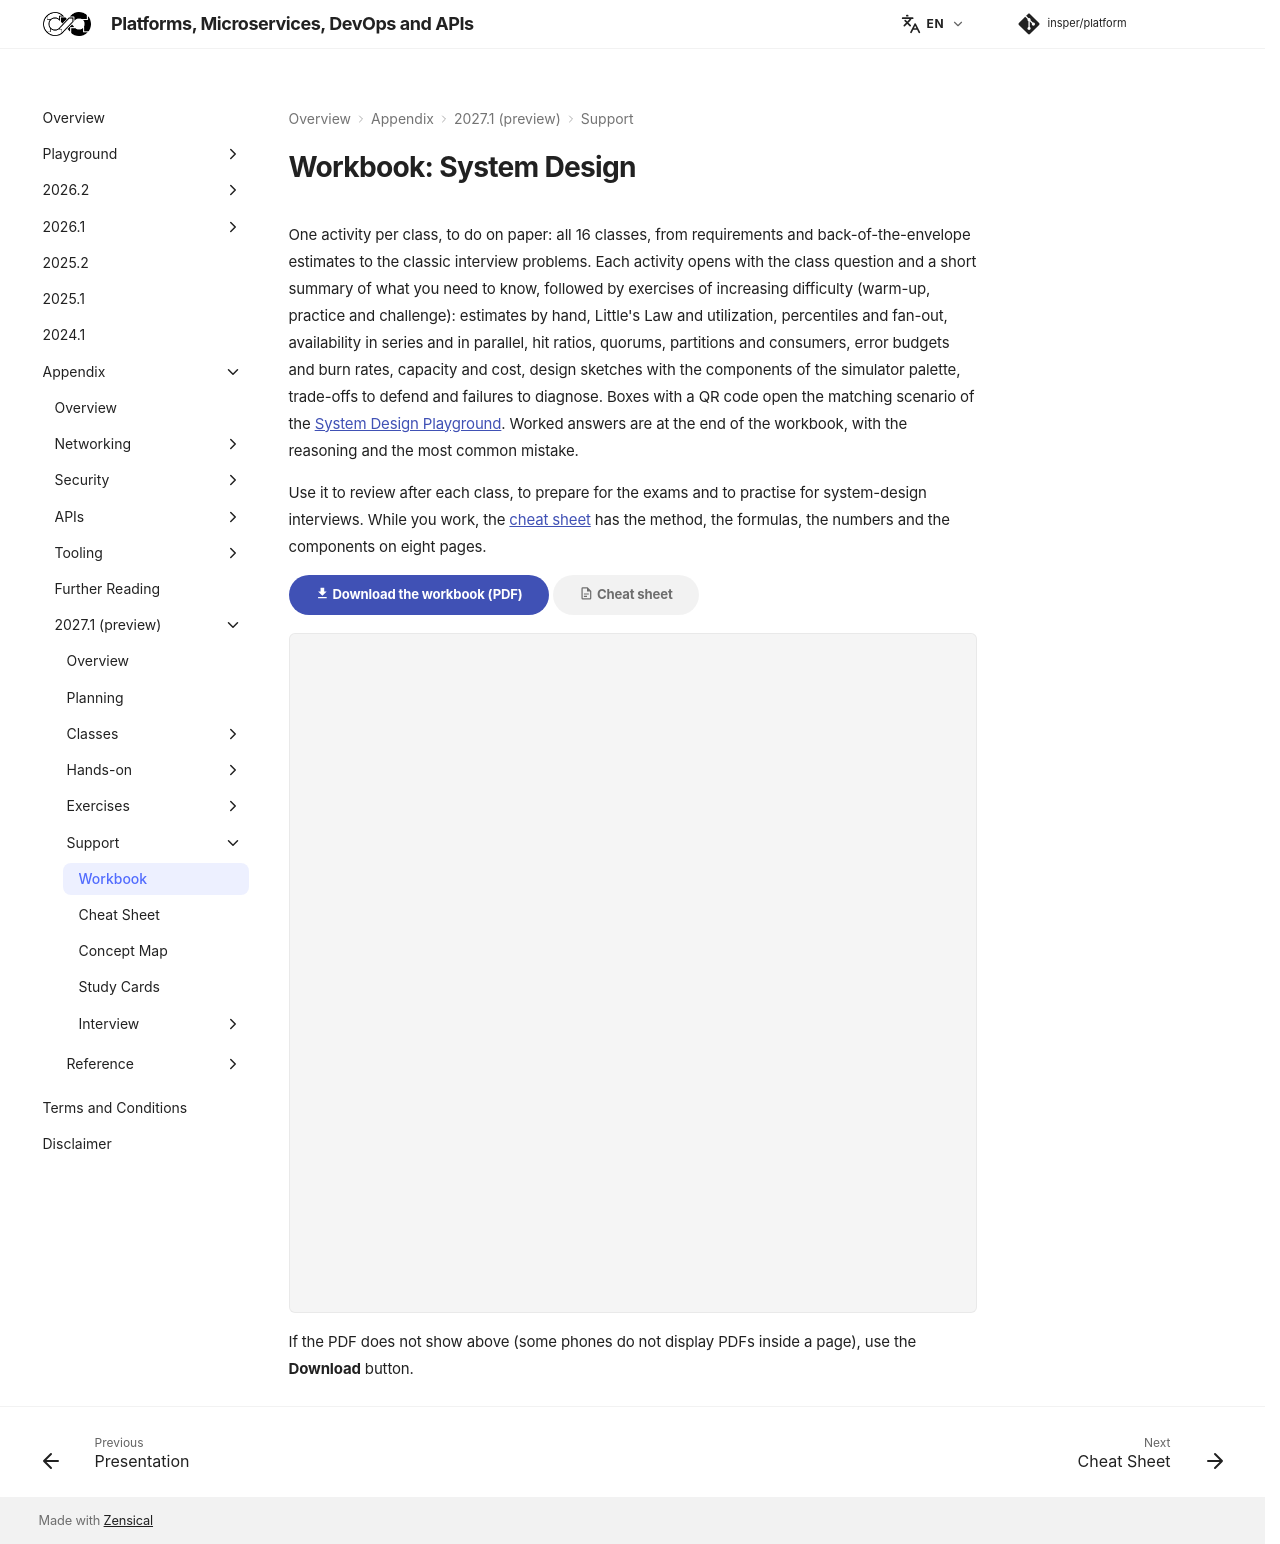

repository: Insper/platform · page: 2027.1/support/workbook/index.html · generator: mkdocs

# Workbook: System Design

One activity per class, to do on paper: all 16 classes, from requirements and back-of-the-envelope estimates to the classic interview problems. Each activity opens with the class question and a short summary of what you need to know, followed by exercises of increasing difficulty (warm-up, practice and challenge): estimates by hand, Little's Law and utilization, percentiles and fan-out, availability in series and in parallel, hit ratios, quorums, partitions and consumers, error budgets and burn rates, capacity and cost, design sketches with the components of the simulator palette, trade-offs to defend and failures to diagnose. Boxes with a QR code open the matching scenario of the [System Design Playground](../../../playground/index.md). Worked answers are at the end of the workbook, with the reasoning and the most common mistake.

Use it to review after each class, to prepare for the exams and to practise for system-design interviews. While you work, the [cheat sheet](../cheat-sheet/index.md) has the method, the formulas, the numbers and the components on eight pages.

[:material-download: Download the workbook (PDF)](workbook-system-design.pdf){ .md-button .md-button--primary } [:material-file-document-outline: Cheat sheet](../cheat-sheet/index.md){ .md-button }

<div class="pdf-embed">
  <iframe src="workbook-system-design.pdf#view=FitH" title="System Design workbook (PDF)" loading="lazy"></iframe>
</div>

If the PDF does not show above (some phones do not display PDFs inside a page), use the **Download** button.
